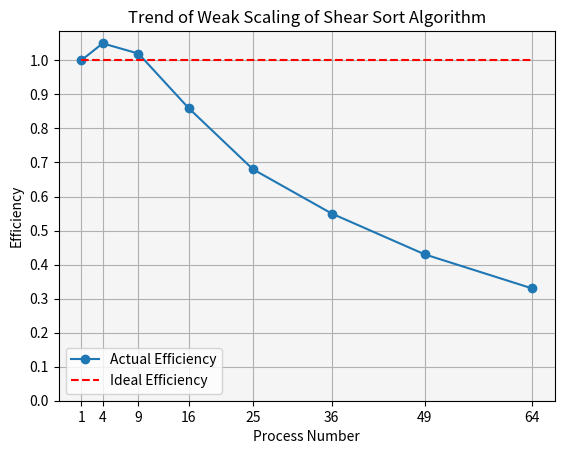

The matplotlib source for this figure:
import matplotlib.pyplot as plt

# 进程数
process_numbers = [1, 4, 9, 16, 25, 36, 49, 64]

# Efficiency 数据
efficiency = [1.00, 1.05, 1.02, 0.86, 0.68, 0.55, 0.43, 0.33]

# 理想 Efficiency，均为 1
ideal_efficiency = [1] * len(process_numbers)

# 画图
plt.plot(process_numbers, efficiency, marker='o', label='Actual Efficiency')
plt.plot(process_numbers, ideal_efficiency, 'r--', label='Ideal Efficiency')

# 添加标签和标题
plt.xlabel('Process Number')
plt.ylabel('Efficiency')
plt.title('Trend of Weak Scaling of Shear Sort Algorithm')

# 添加图例
plt.legend()

# 显示图形
plt.grid(True)
plt.gca().set_facecolor('whitesmoke')
plt.xticks(process_numbers)
plt.yticks([i/10 for i in range(11)])  # 设置纵轴刻度为0到1，每0.1一个刻度
plt.show()
